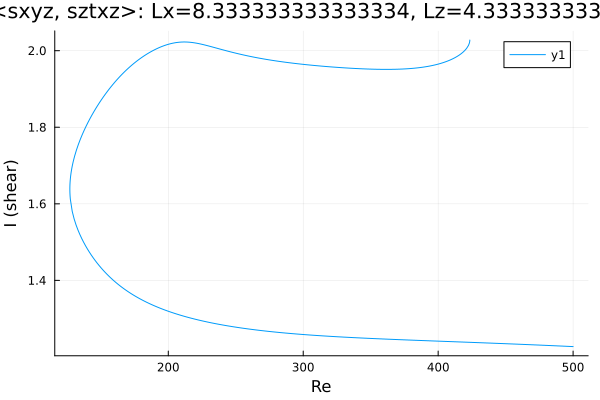

Data behind this chart, as committed beside it:
Re, shear
423.5, 2.028
423.5, 2.028
423.5, 2.028
423.5, 2.028
423.5, 2.028
423.5, 2.028
423.5, 2.027
423.5, 2.027
423.4, 2.026
423.4, 2.025
423.2, 2.02
422.5, 2.014
421.1, 2.006
419.6, 2
418.2, 1.996
416.8, 1.992
415.4, 1.988
414, 1.985
412.6, 1.982
411.2, 1.979
409.7, 1.977
408.7, 1.975
407.6, 1.974
406.2, 1.972
404.8, 1.97
403.3, 1.968
401.9, 1.967
400.5, 1.965
399.1, 1.964
397.7, 1.963
396.3, 1.962
394.9, 1.961
393.7, 1.96
392.3, 1.959
390.9, 1.958
389.5, 1.957
388, 1.957
386.6, 1.956
385.2, 1.955
383.8, 1.955
382.4, 1.954
381, 1.954
379.6, 1.953
378.1, 1.953
376.7, 1.953
375.3, 1.952
373.9, 1.952
372.5, 1.952
371.1, 1.952
369.7, 1.952
368.2, 1.951
366.8, 1.951
365.4, 1.951
364, 1.951
362.6, 1.951
361.2, 1.951
359.8, 1.951
358.3, 1.951
356.9, 1.951
355.5, 1.951
... 493 more rows
